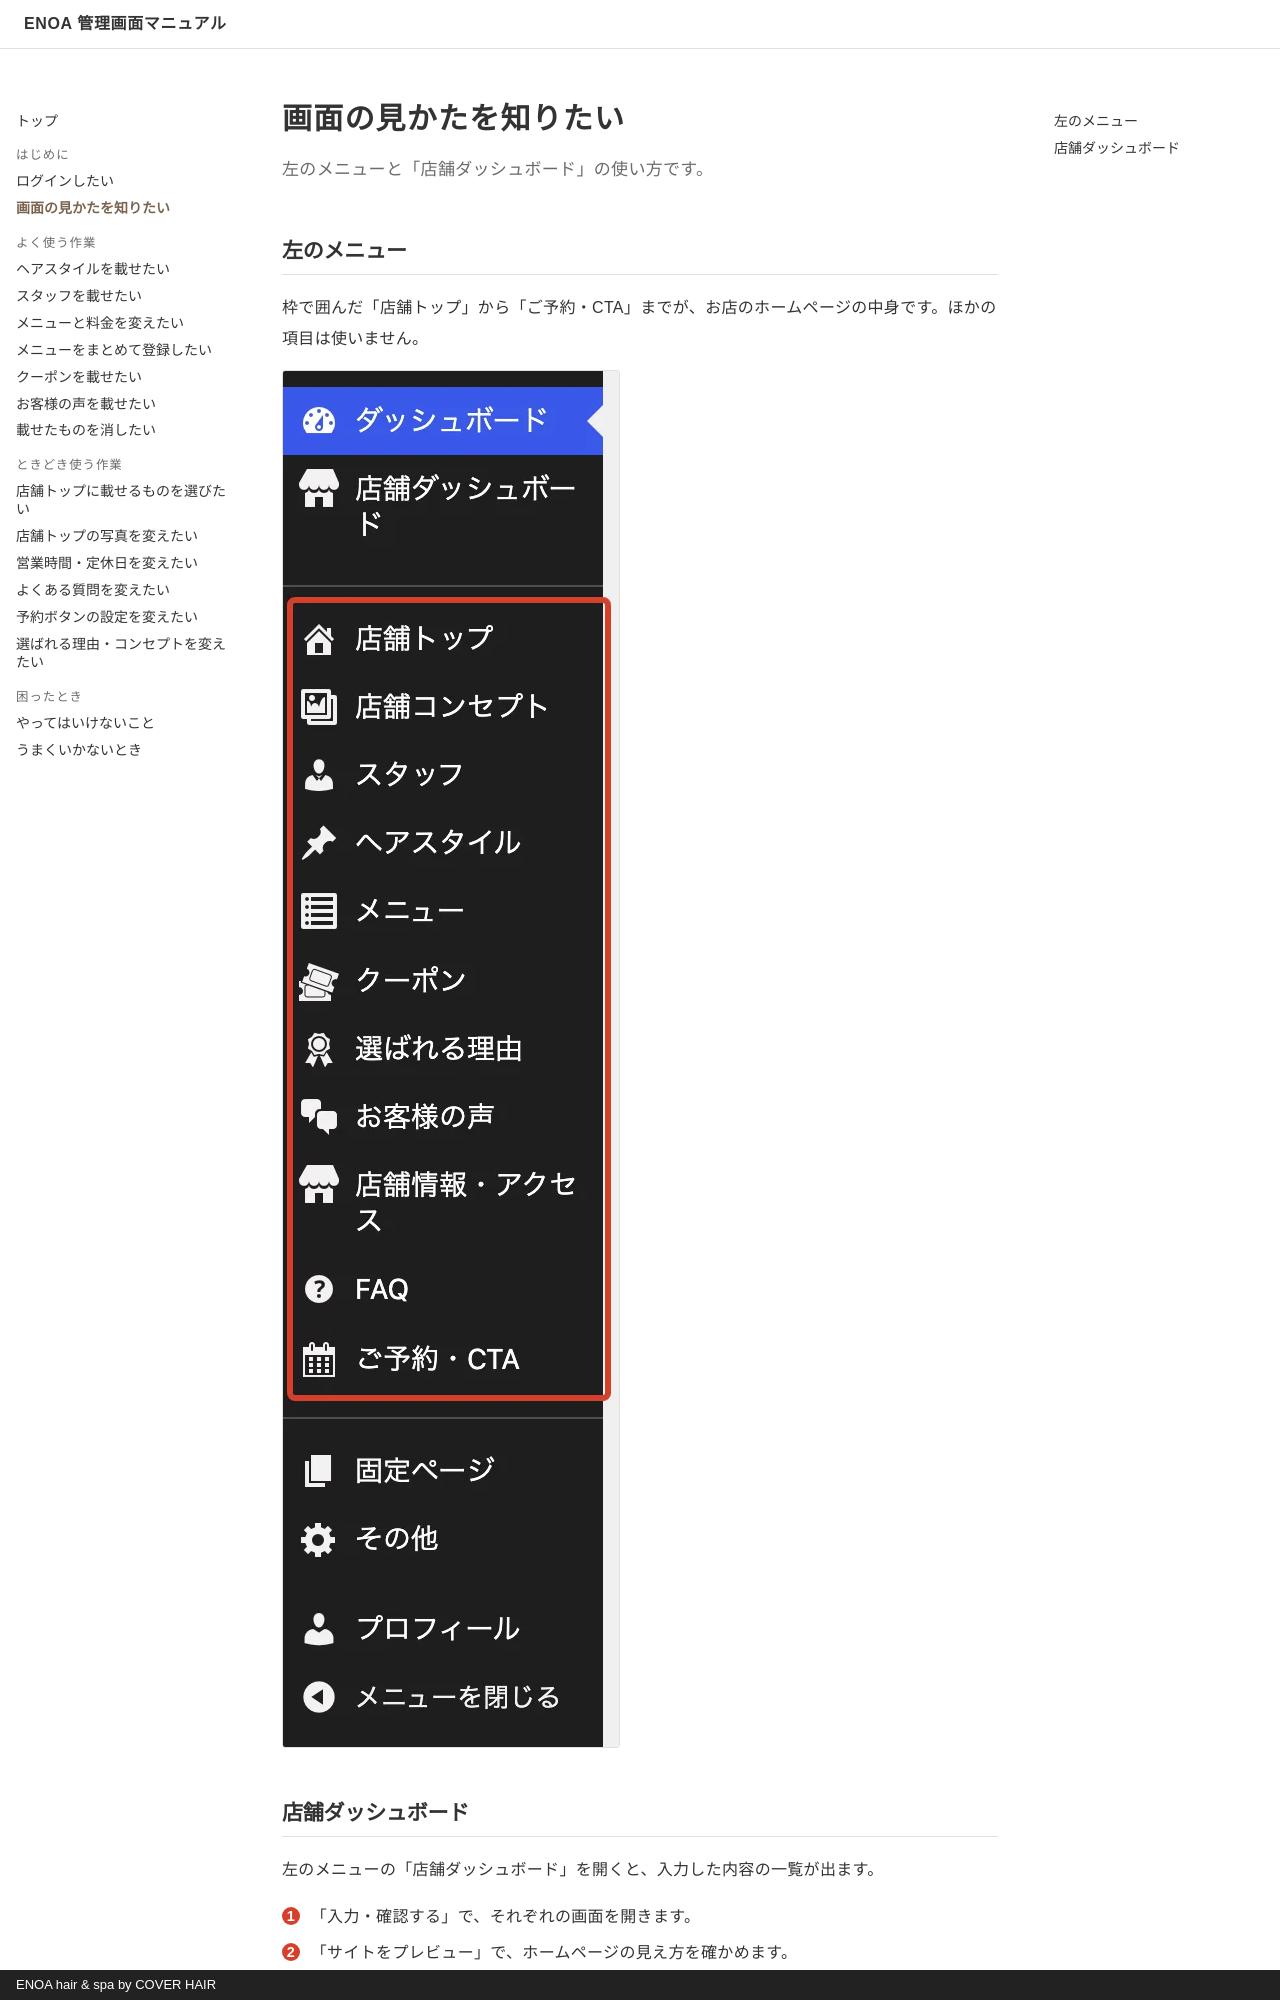

repository: caadvisors1234/enoa-manual · page: screen/index.html · generator: mkdocs · copyright: ENOA hair & spa by COVER HAIR

# 画面の見かたを知りたい

<p class="lead">左のメニューと「店舗ダッシュボード」の使い方です。</p>

## 左のメニュー

枠で囲んだ「店舗トップ」から「ご予約・CTA」までが、お店のホームページの中身です。ほかの項目は使いません。

![左のメニュー](img/screen/menu.webp){ .shot }

## 店舗ダッシュボード

左のメニューの「店舗ダッシュボード」を開くと、入力した内容の一覧が出ます。

<ol class="marks">
  <li>「入力・確認する」で、それぞれの画面を開きます。</li>
  <li>「サイトをプレビュー」で、ホームページの見え方を確かめます。</li>
</ol>
